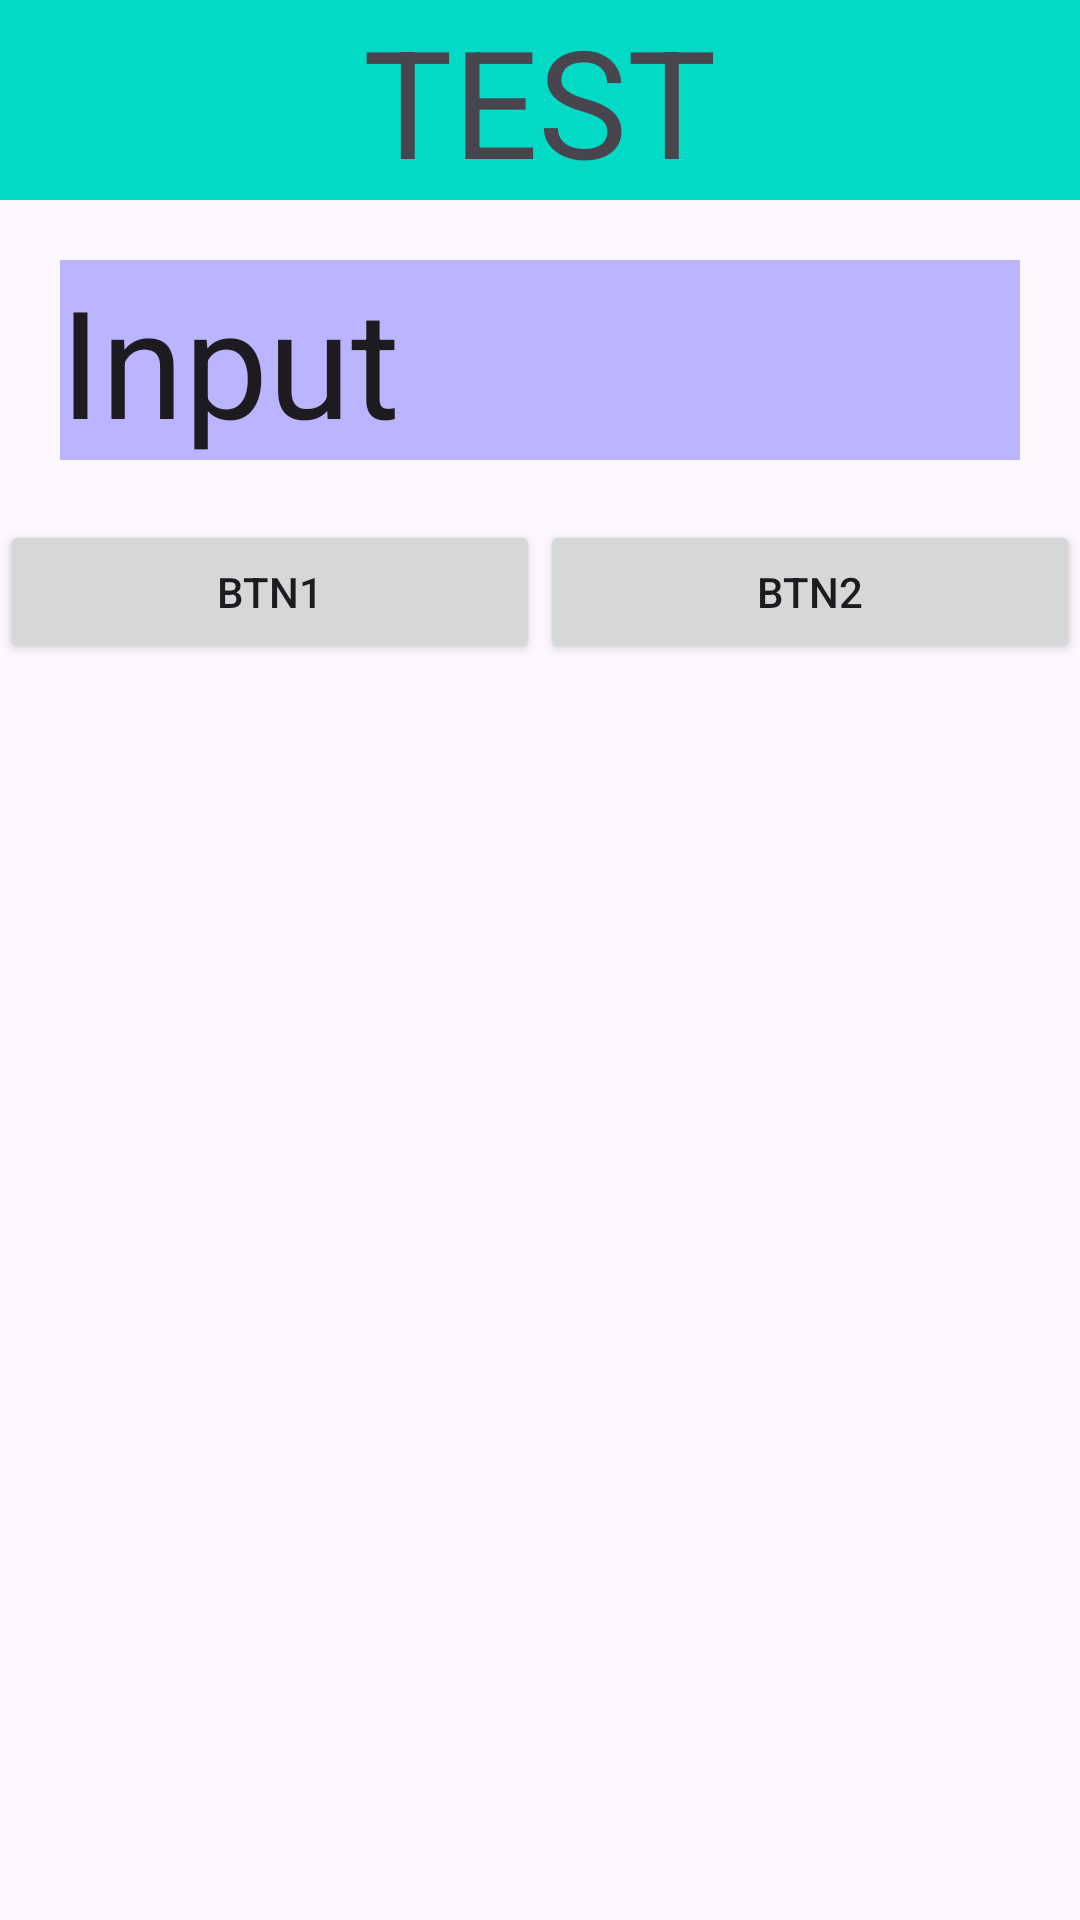

The Android layout XML behind this screen, and the referenced resources:
<!-- AndroidManifest.xml: application theme Theme.HUSTexamplemobileappkotlin -->
<!-- res/layout/testlayout.xml -->
<?xml version="1.0" encoding="utf-8"?>
<LinearLayout xmlns:android="http://schemas.android.com/apk/res/android"
    android:orientation="vertical"
    android:layout_width="match_parent"
    android:layout_height="match_parent">

    <TextView
        android:layout_width="match_parent"
        android:layout_height="wrap_content"
        android:background="@color/design_default_color_secondary"
        android:textSize="50sp"
        android:gravity="center"
        android:text="TEST">
    </TextView>

    <EditText
        android:layout_width="match_parent"
        android:layout_height="wrap_content"
        android:background="#400F"
        android:textSize="50sp"
        android:layout_margin="20dp"
        android:text="Input">
    </EditText>

    <LinearLayout
        android:gravity="center"
        android:layout_width="match_parent"
        android:layout_height="wrap_content">


        <Button
            android:text="btn1"
            android:layout_width="match_parent"
            android:layout_weight="1"
            android:layout_height="match_parent">
        </Button>
        <Button
            android:text="btn2"
            android:layout_width="match_parent"
            android:layout_weight="1"
            android:layout_height="match_parent">
        </Button>

    </LinearLayout>
</LinearLayout>
<!-- resources referenced by this layout -->
<resources>
  <style name="Theme.HUSTexamplemobileappkotlin" parent="Base.Theme.HUSTexamplemobileappkotlin" />
  <style name="Base.Theme.HUSTexamplemobileappkotlin" parent="Theme.Material3.Light.NoActionBar">
          
          
      </style>
</resources>
